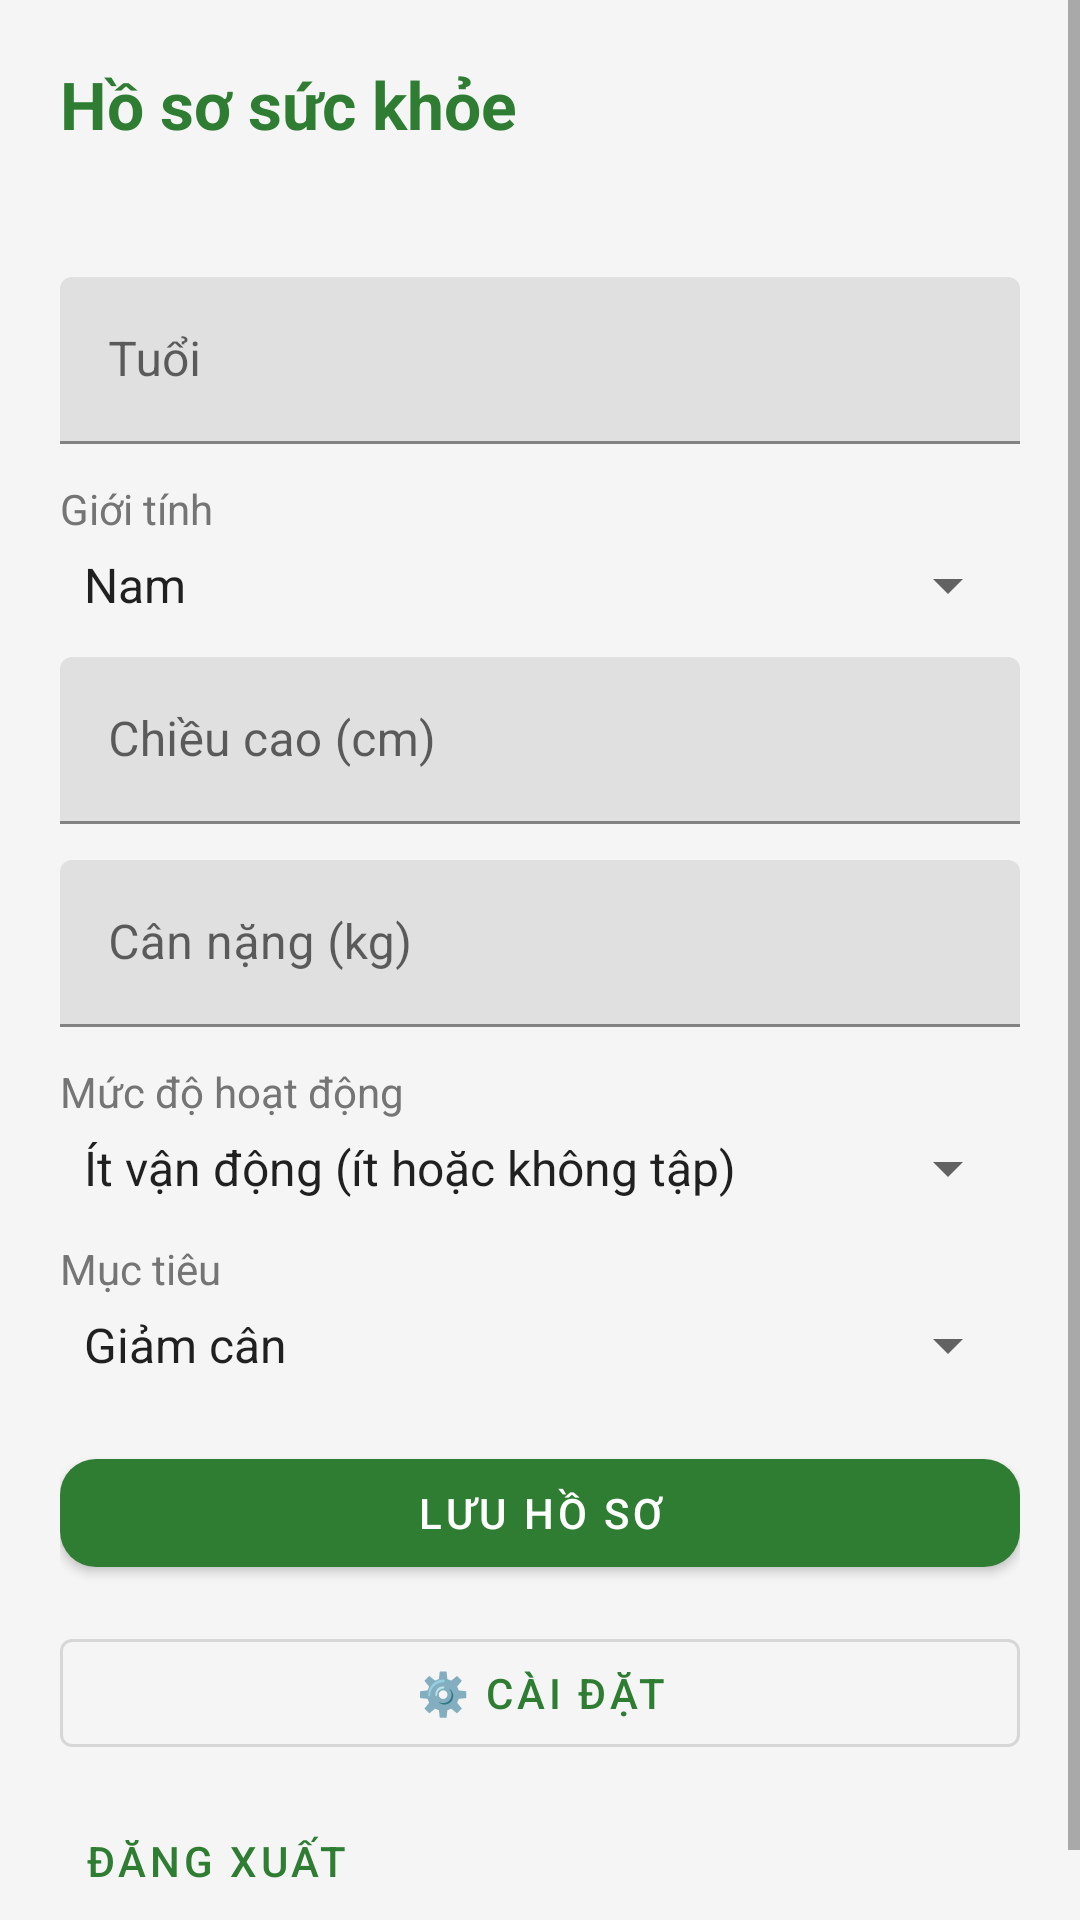

Produce the Android XML layout that renders to this screen, including the resource entries it uses.
<!-- AndroidManifest.xml: application theme Theme.AppSK -->
<!-- res/layout/fragment_ho_so.xml -->
<?xml version="1.0" encoding="utf-8"?>
<ScrollView xmlns:android="http://schemas.android.com/apk/res/android"
    xmlns:app="http://schemas.android.com/apk/res-auto"
    android:layout_width="match_parent"
    android:layout_height="match_parent">

    <androidx.constraintlayout.widget.ConstraintLayout
        android:layout_width="match_parent"
        android:layout_height="wrap_content"
        android:padding="20dp">

        <TextView
            android:id="@+id/tv_tieu_de"
            android:layout_width="wrap_content"
            android:layout_height="wrap_content"
            android:text="@string/title_ho_so_suc_khoe"
            android:textSize="22sp"
            android:textStyle="bold"
            android:textColor="@color/primary"
            app:layout_constraintTop_toTopOf="parent"
            app:layout_constraintStart_toStartOf="parent" />

        <TextView
            android:id="@+id/tv_email_nguoi_dung"
            android:layout_width="wrap_content"
            android:layout_height="wrap_content"
            android:layout_marginTop="4dp"
            android:textColor="@color/text_secondary"
            app:layout_constraintTop_toBottomOf="@id/tv_tieu_de"
            app:layout_constraintStart_toStartOf="parent" />

        <com.google.android.material.textfield.TextInputLayout
            android:id="@+id/til_tuoi"
            android:layout_width="0dp"
            android:layout_height="wrap_content"
            android:layout_marginTop="20dp"
            android:hint="@string/hint_tuoi"
            app:layout_constraintTop_toBottomOf="@id/tv_email_nguoi_dung"
            app:layout_constraintStart_toStartOf="parent"
            app:layout_constraintEnd_toEndOf="parent">

            <com.google.android.material.textfield.TextInputEditText
                android:id="@+id/et_tuoi"
                android:layout_width="match_parent"
                android:layout_height="wrap_content"
                android:textColor="@color/text_primary"
                android:textColorHint="@color/text_secondary"
                android:inputType="number" />

        </com.google.android.material.textfield.TextInputLayout>

        <TextView
            android:id="@+id/tv_nhan_gioi_tinh"
            android:layout_width="wrap_content"
            android:layout_height="wrap_content"
            android:layout_marginTop="12dp"
            android:text="@string/label_gioi_tinh"
            android:textColor="@color/text_secondary"
            app:layout_constraintTop_toBottomOf="@id/til_tuoi"
            app:layout_constraintStart_toStartOf="parent" />

        <Spinner
            android:id="@+id/spinner_gioi_tinh"
            android:layout_width="0dp"
            android:layout_height="wrap_content"
            android:layout_marginTop="4dp"
            android:entries="@array/mang_gioi_tinh"
            app:layout_constraintTop_toBottomOf="@id/tv_nhan_gioi_tinh"
            app:layout_constraintStart_toStartOf="parent"
            app:layout_constraintEnd_toEndOf="parent" />

        <com.google.android.material.textfield.TextInputLayout
            android:id="@+id/til_chieu_cao"
            android:layout_width="0dp"
            android:layout_height="wrap_content"
            android:layout_marginTop="12dp"
            android:hint="@string/hint_chieu_cao"
            app:layout_constraintTop_toBottomOf="@id/spinner_gioi_tinh"
            app:layout_constraintStart_toStartOf="parent"
            app:layout_constraintEnd_toEndOf="parent">

            <com.google.android.material.textfield.TextInputEditText
                android:id="@+id/et_chieu_cao"
                android:layout_width="match_parent"
                android:layout_height="wrap_content"
                android:textColor="@color/text_primary"
                android:textColorHint="@color/text_secondary"
                android:inputType="numberDecimal" />

        </com.google.android.material.textfield.TextInputLayout>

        <com.google.android.material.textfield.TextInputLayout
            android:id="@+id/til_can_nang"
            android:layout_width="0dp"
            android:layout_height="wrap_content"
            android:layout_marginTop="12dp"
            android:hint="@string/hint_can_nang"
            app:layout_constraintTop_toBottomOf="@id/til_chieu_cao"
            app:layout_constraintStart_toStartOf="parent"
            app:layout_constraintEnd_toEndOf="parent">

            <com.google.android.material.textfield.TextInputEditText
                android:id="@+id/et_can_nang"
                android:layout_width="match_parent"
                android:layout_height="wrap_content"
                android:textColor="@color/text_primary"
                android:textColorHint="@color/text_secondary"
                android:inputType="numberDecimal" />

        </com.google.android.material.textfield.TextInputLayout>

        <TextView
            android:id="@+id/tv_nhan_muc_do"
            android:layout_width="wrap_content"
            android:layout_height="wrap_content"
            android:layout_marginTop="12dp"
            android:text="@string/label_muc_do_hoat_dong"
            android:textColor="@color/text_secondary"
            app:layout_constraintTop_toBottomOf="@id/til_can_nang"
            app:layout_constraintStart_toStartOf="parent" />

        <Spinner
            android:id="@+id/spinner_muc_do_hoat_dong"
            android:layout_width="0dp"
            android:layout_height="wrap_content"
            android:layout_marginTop="4dp"
            android:entries="@array/mang_muc_do_hoat_dong"
            app:layout_constraintTop_toBottomOf="@id/tv_nhan_muc_do"
            app:layout_constraintStart_toStartOf="parent"
            app:layout_constraintEnd_toEndOf="parent" />

        <TextView
            android:id="@+id/tv_nhan_muc_tieu"
            android:layout_width="wrap_content"
            android:layout_height="wrap_content"
            android:layout_marginTop="12dp"
            android:text="@string/label_muc_tieu"
            android:textColor="@color/text_secondary"
            app:layout_constraintTop_toBottomOf="@id/spinner_muc_do_hoat_dong"
            app:layout_constraintStart_toStartOf="parent" />

        <Spinner
            android:id="@+id/spinner_muc_tieu"
            android:layout_width="0dp"
            android:layout_height="wrap_content"
            android:layout_marginTop="4dp"
            android:entries="@array/mang_muc_tieu"
            app:layout_constraintTop_toBottomOf="@id/tv_nhan_muc_tieu"
            app:layout_constraintStart_toStartOf="parent"
            app:layout_constraintEnd_toEndOf="parent" />

        <com.google.android.material.button.MaterialButton
            android:id="@+id/btn_luu_ho_so"
            android:layout_width="0dp"
            android:layout_height="wrap_content"
            android:layout_marginTop="20dp"
            android:text="@string/btn_luu_ho_so"
            app:layout_constraintTop_toBottomOf="@id/spinner_muc_tieu"
            app:layout_constraintStart_toStartOf="parent"
            app:layout_constraintEnd_toEndOf="parent" />

        <com.google.android.material.button.MaterialButton
            android:id="@+id/btn_cai_dat"
            style="@style/Widget.MaterialComponents.Button.OutlinedButton"
            android:layout_width="0dp"
            android:layout_height="wrap_content"
            android:layout_marginTop="12dp"
            android:text="@string/cd_btn_mo"
            app:layout_constraintTop_toBottomOf="@id/btn_luu_ho_so"
            app:layout_constraintStart_toStartOf="parent"
            app:layout_constraintEnd_toEndOf="parent" />

        <com.google.android.material.button.MaterialButton
            android:id="@+id/btn_dang_xuat"
            style="@style/Widget.MaterialComponents.Button.TextButton"
            android:layout_width="wrap_content"
            android:layout_height="wrap_content"
            android:layout_marginTop="8dp"
            android:text="@string/btn_dang_xuat"
            app:layout_constraintTop_toBottomOf="@id/btn_cai_dat"
            app:layout_constraintStart_toStartOf="parent" />

    </androidx.constraintlayout.widget.ConstraintLayout>

</ScrollView>
<!-- resources referenced by this layout -->
<resources>
  <string-array name="mang_gioi_tinh">
          <item>Nam</item>
          <item>Nữ</item>
      </string-array>
  <string-array name="mang_muc_do_hoat_dong">
          <item>Ít vận động (ít hoặc không tập)</item>
          <item>Vận động nhẹ (1-3 buổi/tuần)</item>
          <item>Vận động vừa (3-5 buổi/tuần)</item>
          <item>Vận động nhiều (6-7 buổi/tuần)</item>
          <item>Vận động rất nhiều (cường độ cao, lao động chân tay)</item>
      </string-array>
  <string-array name="mang_muc_tieu">
          <item>Giảm cân</item>
          <item>Duy trì cân nặng</item>
          <item>Tăng cân / Tăng cơ</item>
      </string-array>
  <color name="primary">#2E7D32</color>
  <color name="text_primary">#212121</color>
  <color name="text_secondary">#757575</color>
  <string name="btn_dang_xuat">Đăng xuất</string>
  <string name="btn_luu_ho_so">Lưu hồ sơ</string>
  <string name="cd_btn_mo">⚙️ Cài đặt</string>
  <string name="hint_can_nang">Cân nặng (kg)</string>
  <string name="hint_chieu_cao">Chiều cao (cm)</string>
  <string name="hint_tuoi">Tuổi</string>
  <string name="label_gioi_tinh">Giới tính</string>
  <string name="label_muc_do_hoat_dong">Mức độ hoạt động</string>
  <string name="label_muc_tieu">Mục tiêu</string>
  <string name="title_ho_so_suc_khoe">Hồ sơ sức khỏe</string>
  <style name="Theme.AppSK" parent="Theme.MaterialComponents.Light.NoActionBar">
          <item name="colorPrimary">@color/primary</item>
          <item name="colorPrimaryDark">@color/primary_dark</item>
          <item name="colorPrimaryVariant">@color/primary_dark</item>
          <item name="colorOnPrimary">@color/white</item>
          <item name="colorSecondary">@color/accent</item>
          <item name="colorAccent">@color/accent</item>
          <item name="android:windowBackground">@color/background</item>
          <item name="android:statusBarColor">@color/primary_dark</item>
          <item name="materialButtonStyle">@style/Widget.AppSK.Button</item>
      </style>
  <color name="primary_dark">#1B5E20</color>
  <color name="white">#FFFFFF</color>
  <color name="accent">#00BCD4</color>
  <color name="background">#F5F5F5</color>
  <style name="Widget.AppSK.Button" parent="Widget.MaterialComponents.Button">
          <item name="cornerRadius">12dp</item>
      </style>
</resources>
